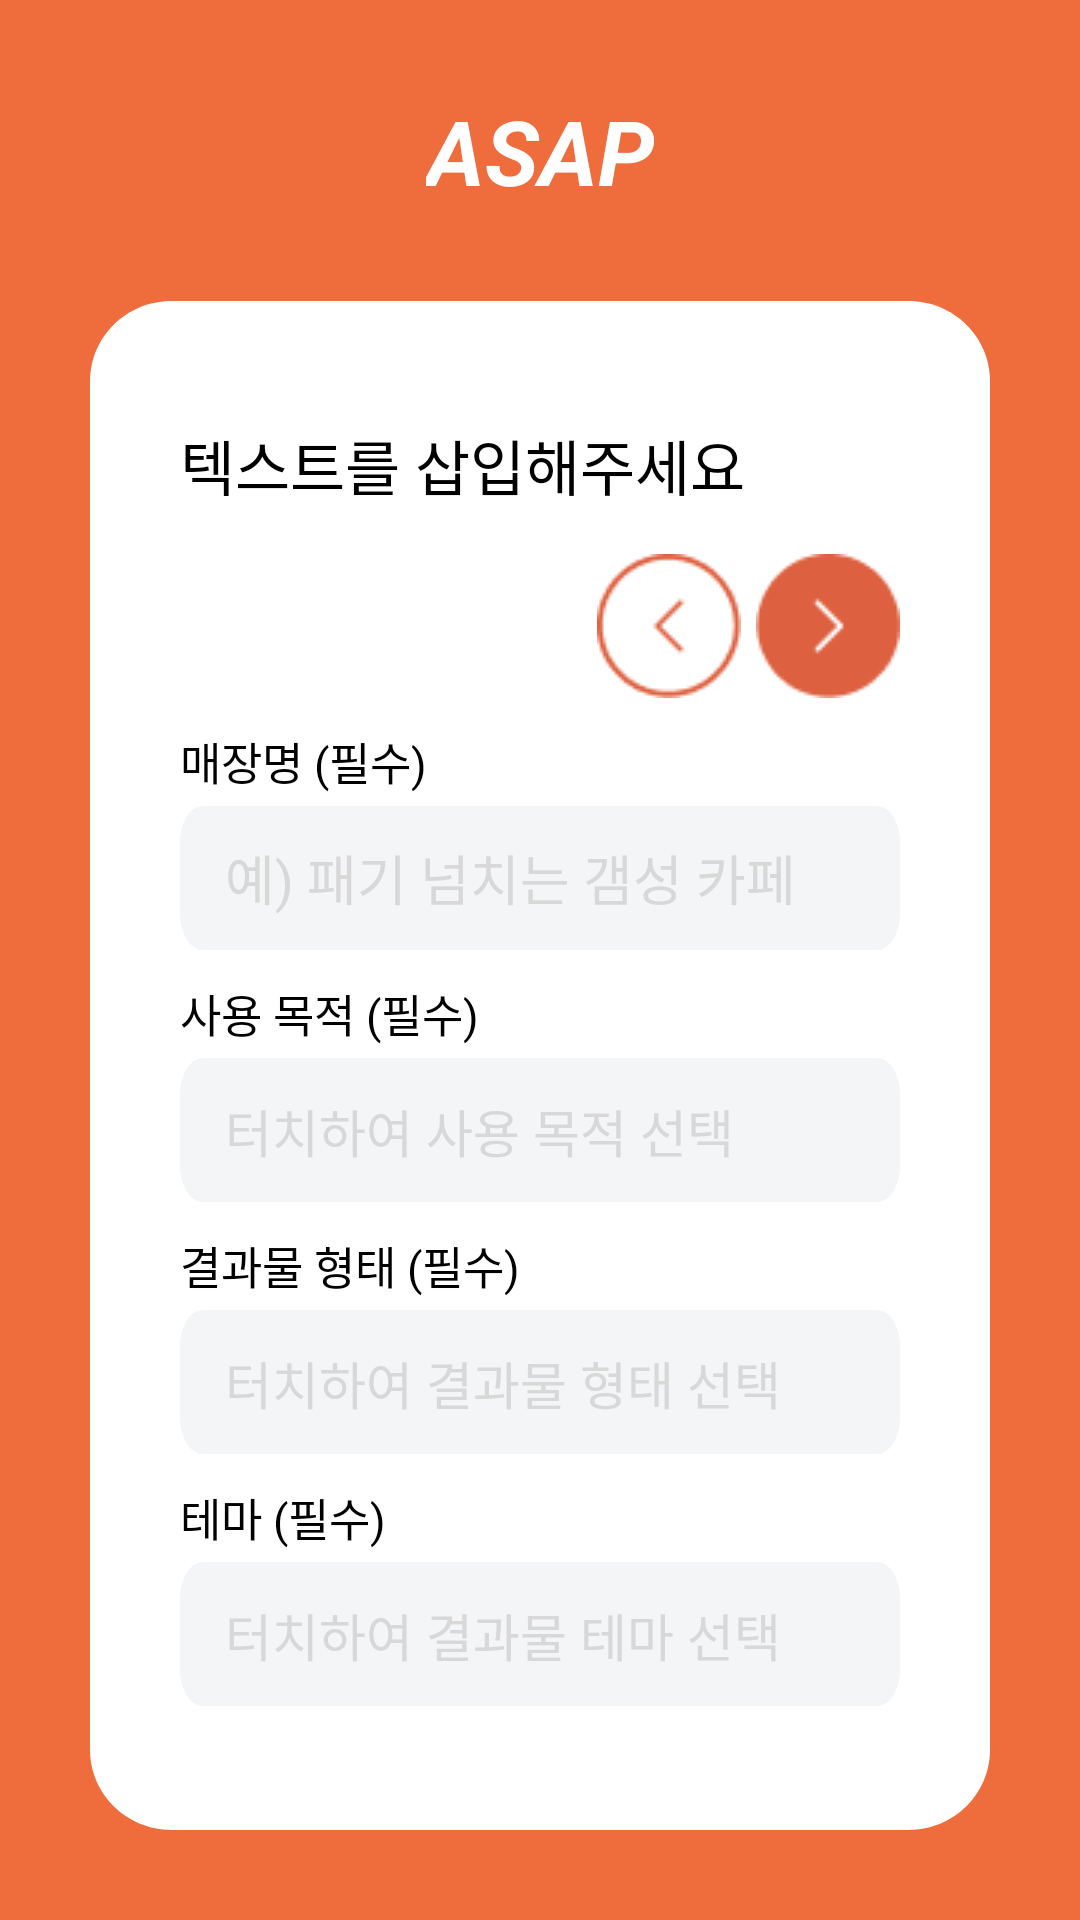

Layout XML and referenced resources for this Android screen:
<!-- AndroidManifest.xml: application theme Theme.ASAP -->
<!-- res/layout/activity_text_upload1.xml -->
<?xml version="1.0" encoding="utf-8"?>
<LinearLayout xmlns:android="http://schemas.android.com/apk/res/android"
    xmlns:app="http://schemas.android.com/apk/res-auto"
    xmlns:tools="http://schemas.android.com/tools"
    android:layout_width="match_parent"
    android:layout_height="match_parent"
    android:orientation="vertical"
    android:background="@color/mainOrange"
    tools:context=".ImageUploadActivity">
    <TextView
        android:id="@+id/textUpload1TitleLogoTextView"
        android:layout_width="wrap_content"
        android:layout_height="wrap_content"
        android:layout_marginTop="30dp"
        android:text="ASAP"
        android:gravity="center"
        android:layout_gravity="center"
        android:textColor="@color/white"
        android:textSize="30dp"
        android:textStyle="bold|italic"
        />

    <LinearLayout
        android:layout_width="match_parent"
        android:layout_height="match_parent"
        android:layout_margin="30dp"
        android:background="@drawable/input_white_round_rect_background"
        android:orientation="vertical">

        <LinearLayout
            android:layout_width="match_parent"
            android:layout_height="490dp"
            android:layout_marginHorizontal="30dp"
            android:layout_marginTop="40dp"
            android:layout_marginBottom="30dp"
            android:layout_weight="2"
            android:orientation="vertical">

            <TextView
                android:id="@+id/textUpload1TextView"
                android:layout_width="wrap_content"
                android:layout_height="wrap_content"
                android:layout_marginBottom="15dp"
                android:text="텍스트를 삽입해주세요"
                android:textColor="@color/black"
                android:textSize="20dp" />

            <LinearLayout
                android:layout_width="wrap_content"
                android:layout_height="wrap_content"
                android:layout_gravity="right"
                android:gravity="right"
                android:orientation="horizontal">

                <ImageButton
                    android:id="@+id/textUpload1LeftImageButton"
                    android:layout_width="48dp"
                    android:layout_height="48dp"
                    android:layout_marginRight="5dp"
                    android:layout_weight="1"
                    android:background="@android:color/transparent"
                    android:contentDescription="leftButton"
                    android:scaleType="centerInside"
                    android:src="@drawable/upload_page_left_button" />

                <ImageButton
                    android:id="@+id/textUpload1RightImageButton"
                    android:layout_width="48dp"
                    android:layout_height="48dp"
                    android:layout_weight="1"
                    android:background="@android:color/transparent"
                    android:contentDescription="rightButton"
                    android:scaleType="centerInside"
                    android:src="@drawable/upload_page_right_button" />
            </LinearLayout>

            <LinearLayout
                android:layout_width="match_parent"
                android:layout_height="match_parent"
                android:orientation="vertical">

                <TextView
                    android:id="@+id/storeNameTextView"
                    android:layout_width="match_parent"
                    android:layout_height="wrap_content"
                    android:layout_marginTop="10dp"
                    android:text="매장명 (필수)"
                    android:textColor="@color/black"
                    android:textSize="15dp"
                    tools:ignore="TextSizeCheck" />

                <EditText
                    android:id="@+id/storeNameEditText"
                    android:layout_width="match_parent"
                    android:layout_height="48dp"
                    android:layout_alignParentTop="true"
                    android:layout_centerHorizontal="true"
                    android:layout_marginTop="4dp"
                    android:alpha="0.7"
                    android:background="@drawable/upload_page_input_background"
                    android:clipToOutline="true"
                    android:ems="10"
                    android:hint="예) 패기 넘치는 갬성 카페"
                    android:inputType="text"
                    android:paddingLeft="15dp"
                    android:textColorHint="@color/hint"
                    tools:ignore="SpeakableTextPresentCheck" />

                <TextView
                    android:id="@+id/purposeTextView"
                    android:layout_width="match_parent"
                    android:layout_height="wrap_content"
                    android:layout_marginTop="10dp"
                    android:text="사용 목적 (필수)"
                    android:textColor="@color/black"
                    android:textSize="15dp"
                    tools:ignore="TextSizeCheck" />

                <TextView
                    android:id="@+id/purposeSelectTextView"
                    android:layout_width="match_parent"
                    android:layout_height="48dp"
                    android:layout_alignParentTop="true"
                    android:layout_centerHorizontal="true"
                    android:layout_marginTop="4dp"
                    android:alpha="0.7"
                    android:background="@drawable/upload_page_input_background"
                    android:clickable="true"
                    android:clipToOutline="true"

                    android:ems="10"
                    android:inputType="text"
                    android:paddingLeft="15dp"
                    android:paddingTop="12dp"
                    android:text="터치하여 사용 목적 선택"
                    android:textColor="@color/hint"
                    android:textSize="17dp"
                    tools:ignore="TextSizeCheck" />

                <TextView
                    android:id="@+id/resultFormTextView"
                    android:layout_width="match_parent"
                    android:layout_height="wrap_content"
                    android:layout_marginTop="10dp"
                    android:text="결과물 형태 (필수)"
                    android:textColor="@color/black"
                    android:textSize="15dp"
                    tools:ignore="TextSizeCheck" />

                <TextView
                    android:id="@+id/resultFormSelectTextView"
                    android:layout_width="match_parent"
                    android:layout_height="48dp"
                    android:layout_alignParentTop="true"
                    android:layout_centerHorizontal="true"
                    android:layout_marginTop="4dp"
                    android:alpha="0.7"
                    android:background="@drawable/upload_page_input_background"
                    android:clickable="true"
                    android:clipToOutline="true"
                    android:ems="10"
                    android:inputType="text"
                    android:paddingLeft="15dp"
                    android:paddingTop="12dp"
                    android:text="터치하여 결과물 형태 선택"
                    android:textColor="@color/hint"
                    android:textSize="17dp"
                    tools:ignore="TextSizeCheck" />

                <TextView
                    android:id="@+id/themeTextView"
                    android:layout_width="match_parent"
                    android:layout_height="wrap_content"
                    android:layout_marginTop="10dp"
                    android:text="테마 (필수)"
                    android:textColor="@color/black"
                    android:textSize="15dp"
                    tools:ignore="TextSizeCheck" />


                <TextView
                    android:id="@+id/themeSelectTextView"
                    android:layout_width="match_parent"
                    android:layout_height="48dp"
                    android:layout_alignParentTop="true"
                    android:layout_centerHorizontal="true"
                    android:layout_marginTop="4dp"
                    android:alpha="0.7"
                    android:background="@drawable/upload_page_input_background"
                    android:clickable="true"
                    android:clipToOutline="true"
                    android:ems="10"
                    android:inputType="text"
                    android:paddingLeft="15dp"
                    android:paddingTop="12dp"
                    android:text="터치하여 결과물 테마 선택"
                    android:textColor="@color/hint"
                    android:textSize="17dp"
                    tools:ignore="TextSizeCheck" />


            </LinearLayout>

        </LinearLayout>

        <LinearLayout
            android:id="@+id/indicatorLayout"
            android:layout_width="wrap_content"
            android:layout_height="wrap_content"
            android:layout_gravity="center_horizontal"
            android:layout_weight="1"
            android:gravity="center_horizontal"
            android:orientation="horizontal">

            <ImageView
                android:id="@+id/indicator01"
                android:layout_width="10dp"
                android:layout_height="10dp"
                android:layout_weight="1"
                android:paddingHorizontal="2dp"
                android:src="@drawable/shape_circle_gray" />

            <ImageView
                android:id="@+id/indicator02"
                android:layout_width="10dp"
                android:layout_height="10dp"
                android:layout_weight="1"
                android:paddingHorizontal="2dp"
                android:src="@drawable/shape_circle_orange" />

            <ImageView
                android:id="@+id/indicator03"
                android:layout_width="10dp"
                android:layout_height="10dp"
                android:layout_weight="1"
                android:paddingHorizontal="2dp"
                android:src="@drawable/shape_circle_gray" />
        </LinearLayout>

    </LinearLayout>


</LinearLayout>
<!-- resources referenced by this layout -->
<resources>
  <color name="black">#FF000000</color>
  <color name="hint">#C8C8C8</color>
  <color name="mainOrange">#EF6C3C</color>
  <color name="white">#FFFFFFFF</color>
  <!-- drawable input_white_round_rect_background (drawable) -->
  <vector
  xmlns:android="http://schemas.android.com/apk/res/android"
  xmlns:aapt="http://schemas.android.com/aapt"
  android:width="331dp"
  android:height="572dp"
  android:viewportWidth="331"
  android:viewportHeight="572"
      >
  <group>
      <clip-path
          android:pathData="M30 0H301C317.569 0 331 13.4315 331 30V542C331 558.569 317.569 572 301 572H30C13.4315 572 0 558.569 0 542V30C0 13.4315 13.4315 0 30 0Z"
          />
      <path
          android:pathData="M0 0V572H331V0"
          android:fillColor="#FFFFFF"
          />
  </group>
  </vector>
  <!-- drawable shape_circle_gray (drawable) -->
  <?xml version="1.0" encoding="utf-8"?>
  <shape xmlns:android="http://schemas.android.com/apk/res/android"
      xmlns:tools="http://schemas.android.com/tools"
      android:shape="oval"
      tools:ignore="MissingDefaultResource">
      <solid
          android:color="@color/alpha30Orange"
          />
  </shape>
  <!-- drawable shape_circle_orange (drawable) -->
  <?xml version="1.0" encoding="utf-8"?>
  <shape xmlns:android="http://schemas.android.com/apk/res/android"
      xmlns:tools="http://schemas.android.com/tools"
      android:shape="oval"
      tools:ignore="MissingDefaultResource">
      <solid
          android:color="@color/mainOrange"/>
  </shape>
  <!-- drawable upload_page_input_background (drawable) -->
  <vector
  xmlns:android="http://schemas.android.com/apk/res/android"
  xmlns:aapt="http://schemas.android.com/aapt"
  android:width="285.8dp"
  android:height="36.64dp"
  android:viewportWidth="285.8"
  android:viewportHeight="36.64"
      >
  <group>
      <clip-path
          android:pathData="M9.16031 0H276.641C281.7 0 285.802 4.10121 285.802 9.16031V27.4809C285.802 32.54 281.7 36.6412 276.641 36.6412H9.16031C4.10121 36.6412 0 32.54 0 27.4809V9.16031C0 4.10121 4.10121 0 9.16031 0Z"
          />
      <path
          android:pathData="M0 0V36.6412H285.802V0"
          android:fillColor="@color/inputBackground"
          />
  </group>
  </vector>
  <!-- drawable upload_page_left_button: png bitmap (drawable, 982 bytes) -->
  <!-- drawable upload_page_right_button: png bitmap (drawable, 660 bytes) -->
  <style name="Theme.ASAP" parent="Base.Theme.ASAP" />
  <color name="alpha30Orange">#30DD6140</color>
  <color name="inputBackground">#EEF1F4</color>
  <style name="Base.Theme.ASAP" parent="Theme.AppCompat.Light.NoActionBar">
          
  
          
          
      </style>
</resources>
